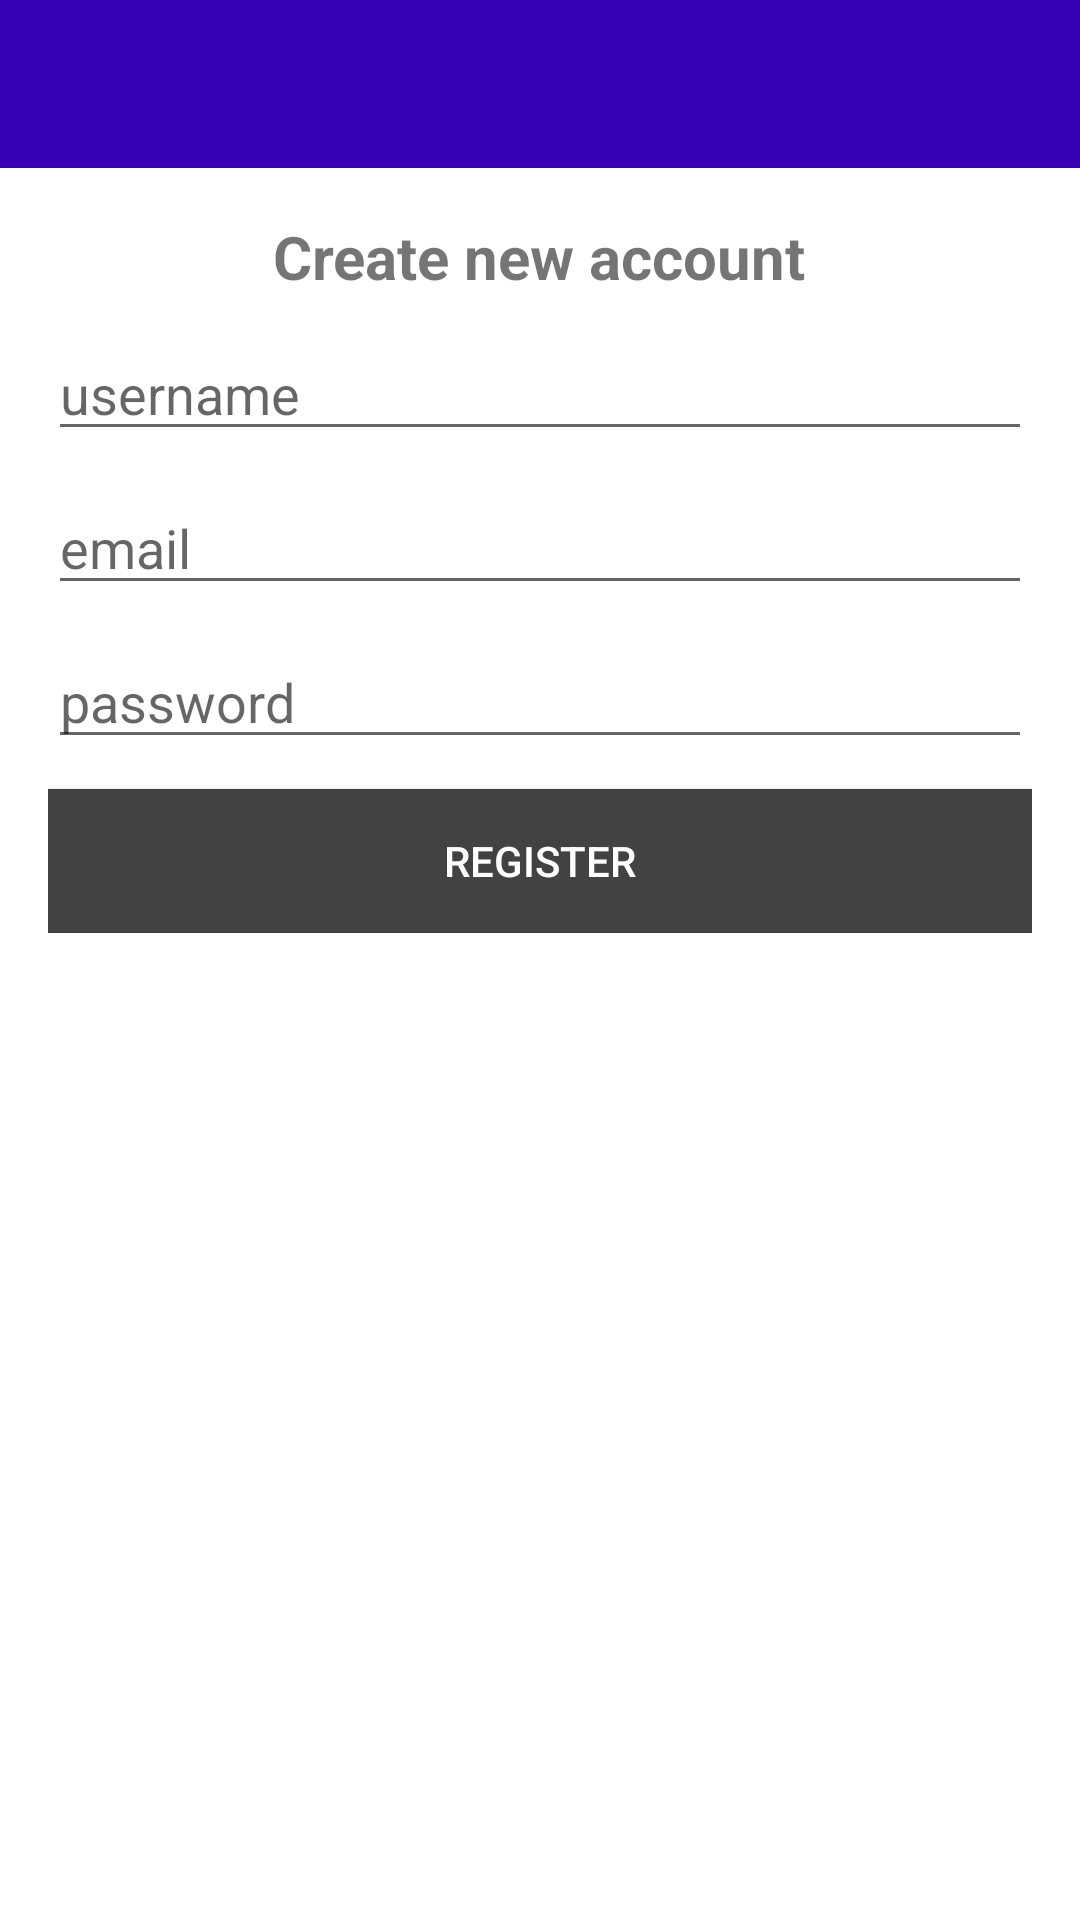

Produce the Android XML layout that renders to this screen, including the resource entries it uses.
<!-- AndroidManifest.xml: application theme Theme.ChatAPP.NoActionBar -->
<!-- res/layout/activity_register.xml -->
<?xml version="1.0" encoding="utf-8"?>
<RelativeLayout xmlns:android="http://schemas.android.com/apk/res/android"
    xmlns:app="http://schemas.android.com/apk/res-auto"
    xmlns:tools="http://schemas.android.com/tools"
    android:layout_width="match_parent"
    android:layout_height="match_parent"
    tools:context=".RegisterActivity">

    <include
        android:id="@+id/toolbar"
        layout="@layout/bar_layout"/>

    <androidx.appcompat.widget.LinearLayoutCompat
        android:layout_width="match_parent"
        android:orientation="vertical"
        android:gravity="center_horizontal"
        android:layout_height="wrap_content"
        android:layout_below="@id/toolbar"
        android:padding="16dp">

        <androidx.appcompat.widget.AppCompatTextView
            android:layout_width="wrap_content"
            android:layout_height="wrap_content"
            android:text="Create new account"
            android:textSize="20sp"
            android:textStyle="bold"/>

        <com.google.android.material.textfield.TextInputEditText
            android:layout_width="match_parent"
            android:layout_height="wrap_content"
            android:id="@+id/username"
            android:layout_marginTop="10dp"
            android:labelFor="@id/username"
            app:met_floatingLabel="normal"
            android:hint="username"/>

        <com.google.android.material.textfield.TextInputEditText
            android:layout_width="match_parent"
            android:layout_height="wrap_content"
            android:id="@+id/email"
            android:inputType="textEmailAddress"
            android:layout_marginTop="10dp"
            android:labelFor="@id/username"
            app:met_floatingLabel="normal"
            android:hint="email"/>

        <com.google.android.material.textfield.TextInputEditText
            android:layout_width="match_parent"
            android:layout_height="wrap_content"
            android:inputType="textPassword"
            android:id="@+id/password"
            android:layout_marginTop="10dp"
            android:labelFor="@id/username"
            app:met_floatingLabel="normal"
            android:hint="password"/>

        <Button
            android:layout_width="match_parent"
            android:layout_height="wrap_content"
            android:background="@color/cardview_dark_background"
            android:id="@+id/btn_register"
            android:text="register"
            android:layout_marginTop="10dp"
            android:textColor="#fff"/>


    </androidx.appcompat.widget.LinearLayoutCompat>

</RelativeLayout>
<!-- res/layout/bar_layout.xml (included above) -->
<?xml version="1.0" encoding="utf-8"?>
<androidx.appcompat.widget.Toolbar xmlns:android="http://schemas.android.com/apk/res/android"
    android:layout_width="match_parent"
    android:layout_height="wrap_content"
    xmlns:app="http://schemas.android.com/apk/res-auto"
    android:id="@+id/toolbar"
    android:background="@color/design_default_color_primary_dark"
    app:popupTheme="@style/MenuStyle">


</androidx.appcompat.widget.Toolbar>
<!-- resources referenced by this layout -->
<resources>
  <style name="MenuStyle" parent="Theme.AppCompat.Light.NoActionBar">
          <item name="android:background">@android:color/white</item>
      </style>
  <style name="Theme.ChatAPP.NoActionBar">
          <item name="windowActionBar">false</item>
          <item name="windowNoTitle">true</item>
      </style>
</resources>
